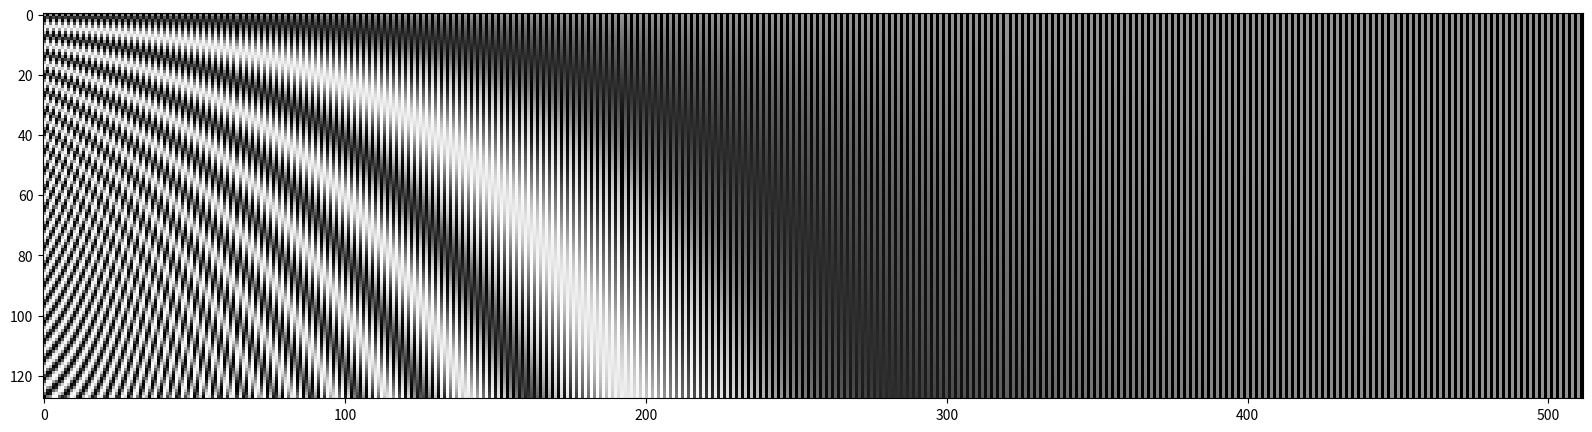
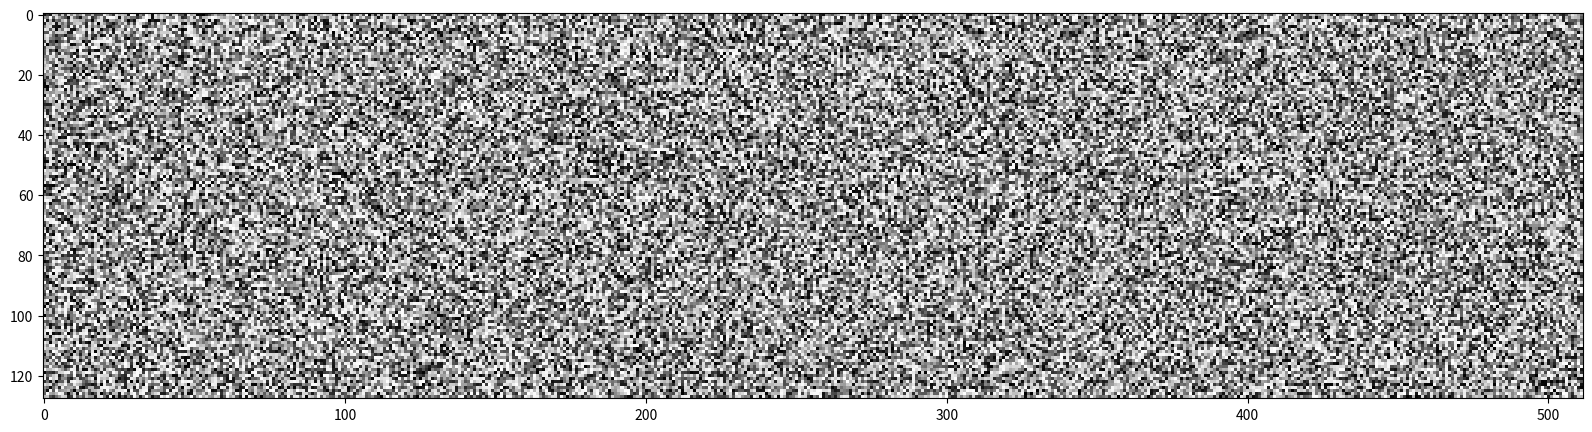
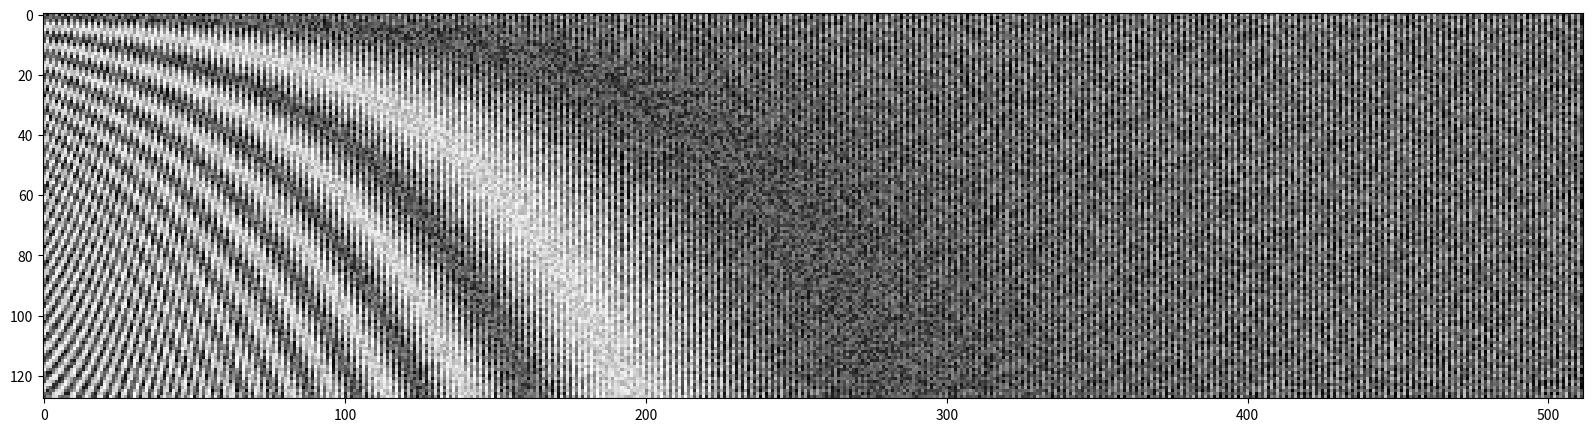

Write the Python code that produced these figures, in order.
import numpy as np
import matplotlib.pyplot as plt

seq_len = 128
d_model = 512


pe = np.zeros((seq_len, d_model))

for pos in range(seq_len):
    for i in range(int(d_model / 2)):
        pe[pos,2*i] = np.sin(pos/(pow(10000,((2*i)/d_model))))
        pe[pos,2*i+1] = np.cos(pos/(pow(10000,((2*i)/d_model))))
        

fig= plt.figure(figsize=(20,5))
# plt.xlabel('2i (d_model = 512)')
# plt.ylabel('pos')
plt.imshow(pe, cmap = 'Greys')

enc = np.zeros((seq_len, d_model))

enc = np.random.rand(seq_len, d_model)

fig= plt.figure(figsize=(20,5))
plt.imshow(enc, cmap = 'Greys')

out = enc + pe

fig= plt.figure(figsize=(20,5))
plt.imshow(out, cmap = 'Greys')

